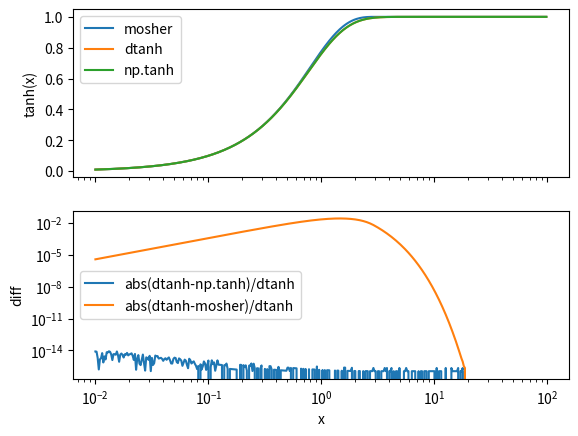

This figure's Python source:
"""
Compare three methods for calculating tanh(x)
"""
import numpy as np
from matplotlib import pyplot as plt

def tanh_mosher(x):
    xsq = np.power(x, 2.)
    y = x*(27 + xsq)/(27 + 9*xsq)
    y[x>2.96] = 1
    return y
    
def dtanh(x):
    a = np.exp(x*(x <= 50))
    one = np.ones(np.shape(x))

    y = (abs(x) > 50) * (abs(x)/x) + (abs(x) <= 50)*((a-one/a) / (a+one/a))
    return y

x = np.power(10., np.arange(-2, 2, 0.01))
fig, ax = plt.subplots(2, 1, sharex=True)
dta = dtanh(x)
mos = tanh_mosher(x)
npt = np.tanh(x)
ax[0].semilogx(x, mos, label='mosher')
ax[0].semilogx(x, dta, label='dtanh')
ax[0].semilogx(x, npt, label='np.tanh')
ax[0].set_ylabel('tanh(x)')
ax[0].legend()
ax[1].loglog(x, abs(dta-npt)/dta, label='abs(dtanh-np.tanh)/dtanh')
ax[1].loglog(x, abs(dta-mos)/dta, label='abs(dtanh-mosher)/dtanh')
ax[1].set_ylabel('diff')
ax[1].set_xlabel('x')
ax[1].legend()
plt.show()
